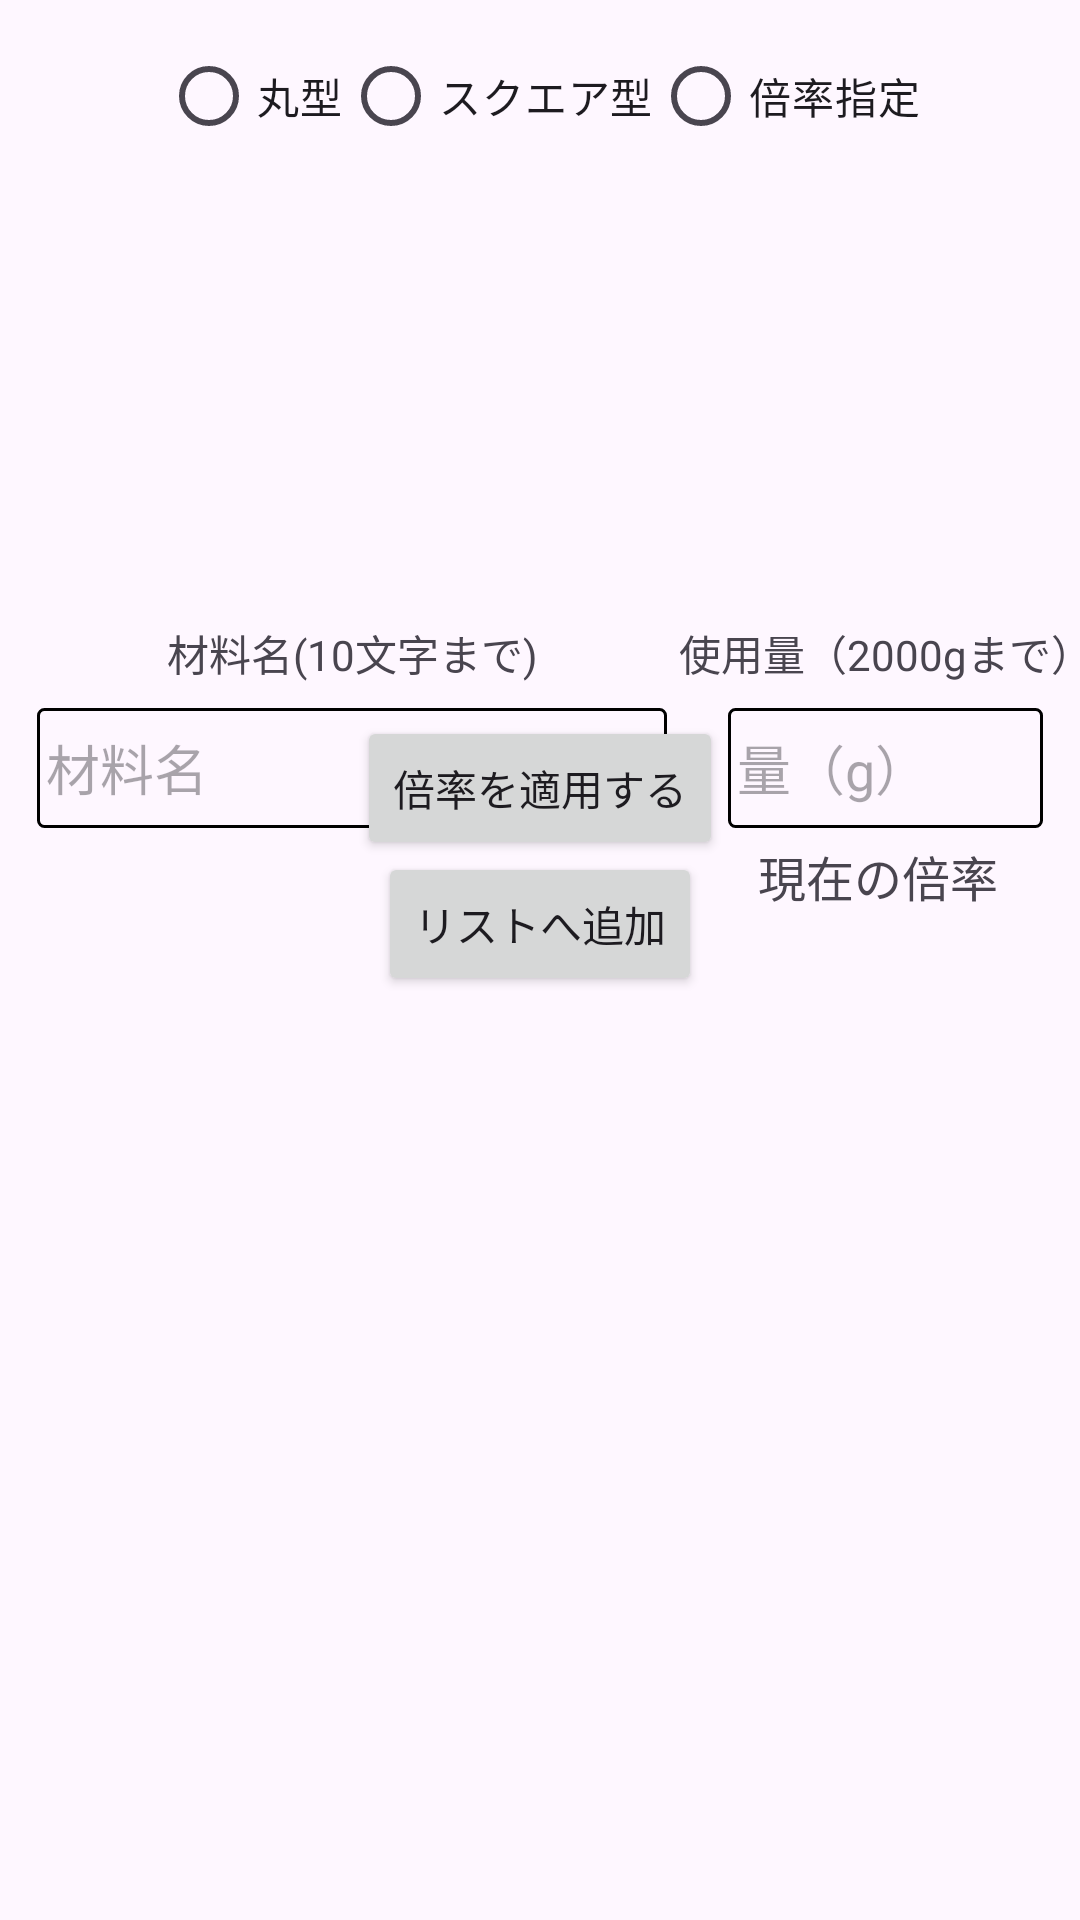

Produce the Android XML layout that renders to this screen, including the resource entries it uses.
<!-- AndroidManifest.xml: application theme Theme.OrcaApplication -->
<!-- res/layout/activity_main.xml -->
<?xml version="1.0" encoding="utf-8"?>
<androidx.constraintlayout.widget.ConstraintLayout xmlns:android="http://schemas.android.com/apk/res/android"
    xmlns:app="http://schemas.android.com/apk/res-auto"
    xmlns:tools="http://schemas.android.com/tools"
    android:layout_width="match_parent"
    android:layout_height="match_parent"
    tools:context=".MainActivity">


        <RadioGroup
            android:id="@+id/mold_tybe_radiogroup"
            android:layout_width="wrap_content"
            android:layout_height="wrap_content"
            android:layout_marginTop="8dp"
            android:orientation="horizontal"
            app:layout_constraintEnd_toEndOf="parent"
            app:layout_constraintStart_toStartOf="parent"
            app:layout_constraintTop_toTopOf="parent">

            <RadioButton
                android:id="@+id/radio_circle_title"
                android:layout_width="wrap_content"
                android:layout_height="wrap_content"
                android:text="@string/radio_circle_title" />

            <RadioButton
                android:id="@+id/radio_square_title"
                android:layout_width="wrap_content"
                android:layout_height="wrap_content"
                android:text="@string/radio_square_title" />

            <RadioButton
                android:id="@+id/radio_magnification_title"
                android:layout_width="wrap_content"
                android:layout_height="wrap_content"
                android:text="@string/radio_magnification_title" />

        </RadioGroup>

        
        <include
            android:id="@+id/circle_edview"
            layout="@layout/circle_radiobtn_layout"
            android:layout_width="match_parent"
            android:layout_height="wrap_content"
            android:visibility="invisible"
            app:layout_constraintEnd_toEndOf="parent"
            app:layout_constraintStart_toStartOf="parent"
            app:layout_constraintTop_toBottomOf="@+id/mold_tybe_radiogroup" />
        

        
        <include
            android:id="@+id/square_edview"
            layout="@layout/square_radiobtn_layout"
            android:layout_width="match_parent"
            android:layout_height="wrap_content"
            android:visibility="gone"
            app:layout_constraintEnd_toEndOf="parent"
            app:layout_constraintStart_toStartOf="parent"
            app:layout_constraintTop_toBottomOf="@+id/mold_tybe_radiogroup"

            />


        
        <include
            android:id="@+id/magnification_edview"
            layout="@layout/magnification_radiobtn_layout"
            android:layout_width="match_parent"
            android:layout_height="wrap_content"
            android:visibility="gone"
            app:layout_constraintEnd_toEndOf="parent"
            app:layout_constraintStart_toStartOf="parent"
            app:layout_constraintTop_toBottomOf="@+id/mold_tybe_radiogroup" />


    <EditText
        android:id="@+id/ed_ingredients_name"
        android:layout_width="wrap_content"
        android:layout_height="wrap_content"
        android:layout_marginStart="8dp"
        android:layout_marginEnd="8dp"
        android:layout_marginBottom="8dp"
        android:background="@drawable/edit_field_design"
        android:ems="10"
        android:hint="@string/ed_ingredients_name"
        android:imeOptions="actionNext"
        android:inputType="text"
        android:nextFocusForward="@+id/ed_ingredients_amount"
        app:layout_constraintBottom_toTopOf="@+id/addbtn"
        app:layout_constraintEnd_toStartOf="@+id/ed_ingredients_amount"
        app:layout_constraintHorizontal_bias="0.5"
        app:layout_constraintStart_toStartOf="parent" />


    <EditText
        android:id="@+id/ed_ingredients_amount"
        style="@style/MyEditTextStyle"
        android:layout_width="wrap_content"
        android:layout_height="wrap_content"
        android:layout_marginStart="8dp"
        android:layout_marginEnd="8dp"
        android:layout_marginBottom="8dp"
        android:ems="5"
        android:hint="@string/ed_ingredients_amount"
        android:imeOptions="actionDone"
        android:inputType="number"
        app:layout_constraintBottom_toTopOf="@+id/addbtn"
        app:layout_constraintEnd_toEndOf="parent"
        app:layout_constraintHorizontal_bias="0.5"
        app:layout_constraintStart_toEndOf="@+id/ed_ingredients_name" />

    <Button
        android:id="@+id/addbtn"
        android:layout_width="wrap_content"
        android:layout_height="wrap_content"
        android:layout_marginBottom="8dp"
        android:text="@string/add_btn_text"
        app:layout_constraintBottom_toTopOf="@+id/recyclerView"
        app:layout_constraintEnd_toEndOf="parent"
        app:layout_constraintStart_toStartOf="parent" />

        <androidx.recyclerview.widget.RecyclerView
            android:id="@+id/recyclerView"
            android:layout_width="match_parent"
            android:layout_height="300dp"
            app:layout_constraintBottom_toBottomOf="parent"
            app:layout_constraintEnd_toEndOf="parent"
            app:layout_constraintStart_toStartOf="parent" />

    <Button
        android:id="@+id/aplaybtn"
        android:layout_width="wrap_content"
        android:layout_height="wrap_content"
        android:layout_marginTop="8dp"
        android:text="@string/apply_btn_text"
        app:layout_constraintEnd_toEndOf="parent"
        app:layout_constraintHorizontal_bias="0.5"
        app:layout_constraintStart_toStartOf="parent"
        app:layout_constraintTop_toBottomOf="@+id/circle_edview" />

    <TextView
        android:id="@+id/listviewtext"
        android:layout_width="wrap_content"
        android:layout_height="wrap_content"
        android:layout_marginTop="8dp"
        android:layout_marginBottom="32dp"
        android:text="@string/list_multiple_viewtext"
        android:textSize="16sp"
        app:layout_constraintBottom_toBottomOf="@+id/addbtn"
        app:layout_constraintEnd_toEndOf="parent"
        app:layout_constraintHorizontal_bias="0.408"
        app:layout_constraintStart_toEndOf="@+id/addbtn"
        app:layout_constraintTop_toBottomOf="@+id/ed_ingredients_amount" />

        <TextView
            android:id="@+id/list_multiple_view"
            android:layout_width="wrap_content"
            android:layout_height="wrap_content"
            android:layout_marginTop="4dp"
            android:textSize="16sp"
            app:layout_constraintEnd_toEndOf="@+id/listviewtext"
            app:layout_constraintStart_toStartOf="@+id/listviewtext"
            app:layout_constraintTop_toBottomOf="@+id/listviewtext" />

    <TextView
        android:layout_width="wrap_content"
        android:layout_height="wrap_content"
        android:layout_marginBottom="8dp"
        android:text="@string/name_edit"
        app:layout_constraintBottom_toTopOf="@+id/ed_ingredients_name"
        app:layout_constraintEnd_toEndOf="@+id/ed_ingredients_name"
        app:layout_constraintStart_toStartOf="@+id/ed_ingredients_name" />

    <TextView
        android:layout_width="wrap_content"
        android:layout_height="wrap_content"
        android:layout_marginBottom="8dp"
        android:text="@string/amount_edit"
        app:layout_constraintBottom_toTopOf="@+id/ed_ingredients_amount"
        app:layout_constraintEnd_toEndOf="@+id/ed_ingredients_amount"
        app:layout_constraintStart_toStartOf="@+id/ed_ingredients_amount" />


</androidx.constraintlayout.widget.ConstraintLayout>
<!-- res/layout/circle_radiobtn_layout.xml (included above) -->
<?xml version="1.0" encoding="utf-8"?>
<androidx.constraintlayout.widget.ConstraintLayout xmlns:android="http://schemas.android.com/apk/res/android"
    xmlns:app="http://schemas.android.com/apk/res-auto"
    xmlns:tools="http://schemas.android.com/tools"
    android:layout_width="match_parent"
    android:layout_height="wrap_content"
    android:paddingTop="8dp"
    android:paddingBottom="8dp">


    <TextView
        android:id="@+id/my_mold_title"
        android:layout_width="wrap_content"
        android:layout_height="wrap_content"
        android:layout_marginStart="8dp"
        android:text="@string/my_mold"
        android:textSize="@dimen/mold_title_size"
        app:layout_constraintStart_toStartOf="parent"
        app:layout_constraintTop_toTopOf="parent" />


    <EditText
        android:id="@+id/circle_my_mold_diameter"
        android:layout_width="wrap_content"
        android:layout_height="wrap_content"
        android:layout_marginTop="8dp"
        android:background="@drawable/edit_field_design"
        android:hint="@string/mold_diameter"
        android:inputType="number"
        app:layout_constraintEnd_toStartOf="@+id/circle_my_mold_height"
        app:layout_constraintHorizontal_bias="0.5"
        app:layout_constraintStart_toStartOf="parent"
        app:layout_constraintTop_toBottomOf="@+id/my_mold_title" />

    <EditText
        android:id="@+id/circle_my_mold_height"
        android:layout_width="wrap_content"
        android:layout_height="wrap_content"
        android:layout_marginTop="8dp"
        android:background="@drawable/edit_field_design"
        android:hint="@string/mold_height"
        android:inputType="number"
        app:layout_constraintEnd_toEndOf="parent"
        app:layout_constraintHorizontal_bias="0.5"
        app:layout_constraintStart_toEndOf="@+id/circle_my_mold_diameter"
        app:layout_constraintTop_toBottomOf="@+id/my_mold_title" />

    <TextView
        android:id="@+id/recipe_mold_title"
        android:layout_width="wrap_content"
        android:layout_height="wrap_content"
        android:layout_marginStart="8dp"
        android:layout_marginTop="16dp"
        android:text="@string/recipe_mold"
        android:textSize="@dimen/mold_title_size"
        app:layout_constraintStart_toStartOf="parent"
        app:layout_constraintTop_toBottomOf="@+id/circle_my_mold_height" />


    <EditText
        android:id="@+id/circle_recipe_mold_height"
        android:layout_width="wrap_content"
        android:layout_height="wrap_content"
        android:layout_marginTop="8dp"
        android:background="@drawable/edit_field_design"
        android:hint="@string/mold_height"
        android:inputType="number"
        app:layout_constraintEnd_toEndOf="parent"
        app:layout_constraintHorizontal_bias="0.5"
        app:layout_constraintStart_toEndOf="@+id/ircle_recipe_mold_mold_diameter"
        app:layout_constraintTop_toBottomOf="@+id/recipe_mold_title" />

    <EditText
        android:id="@+id/ircle_recipe_mold_mold_diameter"
        android:layout_width="wrap_content"
        android:layout_height="wrap_content"
        android:layout_marginTop="8dp"
        android:background="@drawable/edit_field_design"
        android:hint="@string/mold_diameter"
        android:inputType="number"
        app:layout_constraintEnd_toStartOf="@+id/circle_recipe_mold_height"
        app:layout_constraintHorizontal_bias="0.5"
        app:layout_constraintStart_toStartOf="parent"
        app:layout_constraintTop_toBottomOf="@+id/recipe_mold_title" />


</androidx.constraintlayout.widget.ConstraintLayout>
<!-- res/layout/square_radiobtn_layout.xml (included above) -->
<?xml version="1.0" encoding="utf-8"?>
<androidx.constraintlayout.widget.ConstraintLayout xmlns:android="http://schemas.android.com/apk/res/android"
    xmlns:app="http://schemas.android.com/apk/res-auto"
    xmlns:tools="http://schemas.android.com/tools"
    android:layout_width="match_parent"
    android:layout_height="wrap_content"
    android:paddingTop="8dp"
    android:paddingBottom="8dp">


    <TextView
        android:id="@+id/my_mold_title"
        android:layout_width="wrap_content"
        android:layout_height="wrap_content"
        android:layout_marginStart="8dp"

        android:text="@string/my_mold"
        android:textSize="@dimen/mold_title_size"
        app:layout_constraintStart_toStartOf="parent"
        app:layout_constraintTop_toTopOf="parent" />


    <EditText
        android:id="@+id/square_my_mold_vertical"
        android:layout_width="wrap_content"
        android:layout_height="wrap_content"
        android:layout_marginTop="8dp"
        style="@style/MyEditTextStyle"
        android:hint="@string/mold_vertical"
        app:layout_constraintEnd_toStartOf="@+id/square_my_mold_width"
        app:layout_constraintHorizontal_bias="0.5"
        app:layout_constraintStart_toStartOf="parent"
        app:layout_constraintTop_toBottomOf="@+id/my_mold_title" />

    <EditText
        android:id="@+id/square_my_mold_width"
        android:layout_width="wrap_content"
        android:layout_height="wrap_content"
        android:layout_marginTop="8dp"
        style="@style/MyEditTextStyle"
        android:hint="@string/mold_weight"
        app:layout_constraintEnd_toStartOf="@+id/square_my_mold_height"
        app:layout_constraintHorizontal_bias="0.5"
        app:layout_constraintStart_toEndOf="@+id/square_my_mold_vertical"
        app:layout_constraintTop_toBottomOf="@+id/my_mold_title" />

    <EditText
        android:id="@+id/square_my_mold_height"
        android:layout_width="wrap_content"
        android:layout_height="wrap_content"
        android:layout_marginTop="8dp"
        style="@style/MyEditTextStyle"
        android:hint="@string/mold_height"
        app:layout_constraintEnd_toEndOf="parent"
        app:layout_constraintHorizontal_bias="0.5"
        app:layout_constraintStart_toEndOf="@+id/square_my_mold_width"
        app:layout_constraintTop_toBottomOf="@+id/my_mold_title" />



    <TextView
        android:id="@+id/recipe_mold_title"
        android:layout_width="wrap_content"
        android:layout_height="wrap_content"
        android:layout_marginStart="8dp"
        android:layout_marginTop="16dp"
        android:text="@string/recipe_mold"
        android:textSize="@dimen/mold_title_size"
        app:layout_constraintStart_toStartOf="parent"
        app:layout_constraintTop_toBottomOf="@+id/square_my_mold_vertical" />


    <EditText
        android:id="@+id/square_recipe_mold_vertical"
        style="@style/MyEditTextStyle"
        android:layout_width="wrap_content"
        android:layout_height="wrap_content"
        android:layout_marginTop="8dp"
        android:hint="@string/mold_vertical"
        app:layout_constraintEnd_toStartOf="@+id/square_recipe_mold_weight"
        app:layout_constraintHorizontal_bias="0.5"
        app:layout_constraintStart_toStartOf="parent"
        app:layout_constraintTop_toBottomOf="@+id/recipe_mold_title" />

    <EditText
        android:id="@+id/square_recipe_mold_weight"
        style="@style/MyEditTextStyle"
        android:layout_width="wrap_content"
        android:layout_height="wrap_content"
        android:layout_marginTop="8dp"
        android:hint="@string/mold_weight"
        app:layout_constraintEnd_toStartOf="@+id/square_recipe_mold_height"
        app:layout_constraintHorizontal_bias="0.5"
        app:layout_constraintStart_toEndOf="@+id/square_recipe_mold_vertical"
        app:layout_constraintTop_toBottomOf="@+id/recipe_mold_title" />


    <EditText
        android:id="@+id/square_recipe_mold_height"
        style="@style/MyEditTextStyleDone"
        android:layout_width="wrap_content"
        android:layout_height="wrap_content"
        android:layout_marginTop="8dp"
        android:hint="@string/mold_height"
        app:layout_constraintEnd_toEndOf="parent"
        app:layout_constraintHorizontal_bias="0.5"
        app:layout_constraintStart_toEndOf="@+id/square_recipe_mold_weight"
        app:layout_constraintTop_toBottomOf="@+id/recipe_mold_title" />

</androidx.constraintlayout.widget.ConstraintLayout>
<!-- res/layout/magnification_radiobtn_layout.xml (included above) -->
<?xml version="1.0" encoding="utf-8"?>
<androidx.constraintlayout.widget.ConstraintLayout xmlns:android="http://schemas.android.com/apk/res/android"
    xmlns:app="http://schemas.android.com/apk/res-auto"
    xmlns:tools="http://schemas.android.com/tools"
    android:layout_width="match_parent"
    android:layout_height="wrap_content"
    android:paddingTop="8dp"
    android:paddingBottom="8dp">


    <TextView
        android:id="@+id/textView"
        android:layout_width="wrap_content"
        android:layout_height="wrap_content"
        android:text="@string/magnification"
        android:textSize="@dimen/mold_title_size"
        app:layout_constraintEnd_toEndOf="parent"
        app:layout_constraintStart_toStartOf="parent"
        app:layout_constraintTop_toTopOf="parent" />

    <EditText
        android:id="@+id/editTextNumber"
        android:layout_width="wrap_content"
        android:layout_height="wrap_content"
        android:layout_marginTop="8dp"
        android:ems="5"
        android:background="@drawable/edit_field_design"
        android:inputType="number"
        app:layout_constraintEnd_toEndOf="parent"
        app:layout_constraintHorizontal_bias="0.5"
        app:layout_constraintStart_toStartOf="parent"
        app:layout_constraintTop_toBottomOf="@+id/textView" />
</androidx.constraintlayout.widget.ConstraintLayout>
<!-- resources referenced by this layout -->
<resources>
  <dimen name="mold_title_size">16sp</dimen>
  <!-- drawable edit_field_design (drawable) -->
  <?xml version="1.0" encoding="utf-8"?>
  <shape xmlns:android="http://schemas.android.com/apk/res/android"
      android:shape="rectangle">
  
  
  
      <corners
          android:radius="2dp"/>
      <padding
          android:left="3dp"/>
  
      <size
          android:width="70dp"
          android:height="40dp"/>
  
      <stroke
          android:width="1dp"
          android:color="@color/black"/>
  
  </shape>
  <string name="add_btn_text">リストへ追加</string>
  <string name="amount_edit">使用量（2000gまで）</string>
  <string name="apply_btn_text">倍率を適用する</string>
  <string name="ed_ingredients_amount">量（g）</string>
  <string name="ed_ingredients_name">材料名</string>
  <string name="list_multiple_viewtext">現在の倍率</string>
  <string name="magnification">倍率を入力してください\n（上限 10倍）</string>
  <string name="mold_diameter">直径（cm）</string>
  <string name="mold_height">高さ（cm）</string>
  <string name="mold_vertical">縦幅（cm）</string>
  <string name="mold_weight">横幅（cm）</string>
  <string name="my_mold">使用する型</string>
  <string name="name_edit">材料名(10文字まで)</string>
  <string name="radio_circle_title">丸型</string>
  <string name="radio_magnification_title">倍率指定</string>
  <string name="radio_square_title">スクエア型</string>
  <string name="recipe_mold">レシピの型</string>
  <style name="MyEditTextStyle" parent="Widget.AppCompat.EditText">
          <item name="android:background">@drawable/edit_field_design</item>
          <item name="android:inputType">numberDecimal</item>
          <item name="android:imeOptions">actionNext</item>
          <item name="android:digits">0123456789.</item>
      </style>
  <style name="MyEditTextStyleDone" parent="Widget.AppCompat.EditText">
          <item name="android:background">@drawable/edit_field_design</item>
          <item name="android:inputType">numberDecimal</item>
          <item name="android:imeOptions">actionDone</item>
          <item name="android:digits">0123456789.</item>
      </style>
  <style name="Theme.OrcaApplication" parent="Base.Theme.OrcaApplication" />
  <style name="Base.Theme.OrcaApplication" parent="Theme.Material3.DayNight.NoActionBar">
          
          
      </style>
  <!-- not gathered from this repository: default colours our renderer supplied (Android Studio template values) -->
  <color name="black">#FF000000</color>
</resources>
